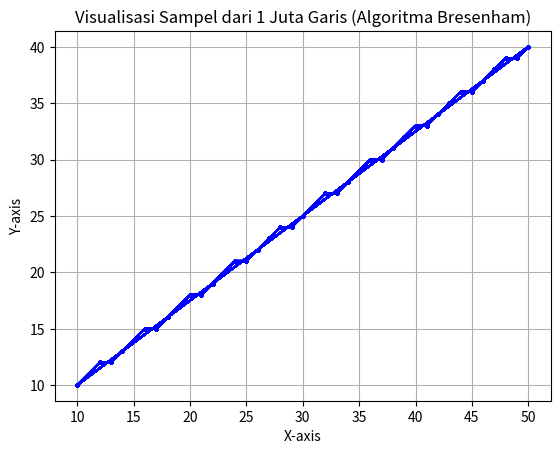

Write the Python code that produced this figure.
import matplotlib.pyplot as plt
import time

def bresenham_line(x1, y1, x2, y2):
    dx = abs(x2 - x1)
    dy = abs(y2 - y1)
    i1 = 2 * dy
    i2 = 2 * (dy - dx)
    d = i1 - dx

    if x1 > x2:
        x, y = x2, y2
        x_end = x1
    else:
        x, y = x1, y1
        x_end = x2

    x_points = [x]
    y_points = [y]

    while x < x_end:
        x += 1
        if d < 0:
            d += i1
        else:
            y += 1 if y1 < y2 else -1
            d += i2
        x_points.append(x)
        y_points.append(y)

    return x_points, y_points

# Mengukur waktu mulai
start_time = time.time()

# Variabel untuk menyimpan semua titik dari 1 juta garis
all_x_points = []
all_y_points = []

# Koordinat untuk semua garis sama
x1, y1 = 10, 10
x2, y2 = 50, 40

# Menghasilkan 1 juta garis
num_lines = 1000
for _ in range(num_lines):
    x_points, y_points = bresenham_line(x1, y1, x2, y2)
    all_x_points.extend(x_points)
    all_y_points.extend(y_points)

# Mengukur waktu selesai
end_time = time.time()
execution_time = end_time - start_time

# Visualisasi sebagian titik
sample_size = 1000  # Menggunakan sampel untuk visualisasi
sample_x_points = all_x_points[:sample_size]
sample_y_points = all_y_points[:sample_size]

plt.plot(sample_x_points, sample_y_points, marker='o', color="blue", markersize=2, linestyle='-')
plt.title("Visualisasi Sampel dari 1 Juta Garis (Algoritma Bresenham)")
plt.xlabel("X-axis")
plt.ylabel("Y-axis")
plt.grid(True)
plt.axis('equal')
plt.show()

# Tampilkan waktu eksekusi
print(f"Waktu eksekusi untuk menggambar 1 juta garis dengan koordinat yang sama: {execution_time:.2f} detik")
